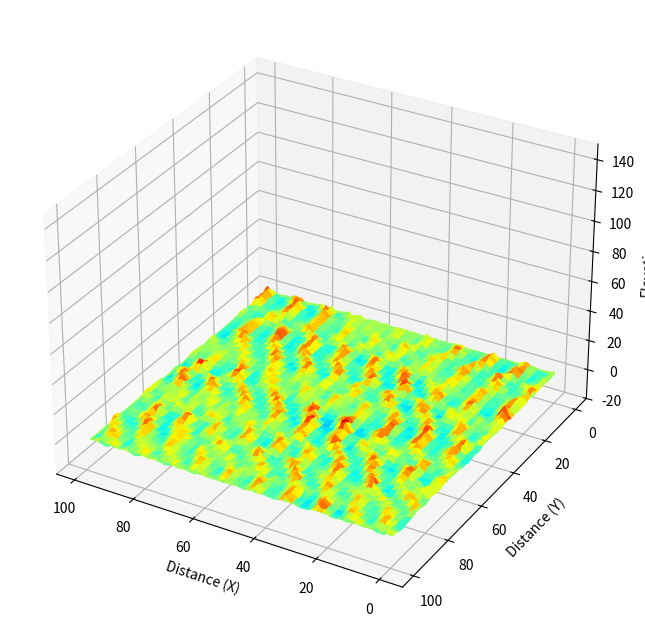

Source code (Python): (Note: this script raises an exception after producing the figure.)

import numpy as np
import matplotlib.pyplot as plt
from mpl_toolkits.mplot3d import Axes3D
from scipy.signal import find_peaks
import os


class CellBedform():

    def __init__(self, grid=(100, 50), D=0.8, Q=0.6, L0=7.3, b=2.0, y_cut=10):

        # Copy input parameters
        self._xgrid = grid[0]
        self._ygrid = grid[1]
        self.D = D
        self.Q = Q
        self.L0 = L0
        self.b = b

        # Make initial topography
        self.h = np.random.rand(self._xgrid, self._ygrid)
        self.L = np.empty(self.h.shape)
        self.dest = np.empty(self.h.shape)

        # Make arrays for indeces showing grid of interest and neighbor grids
        self.y, self.x = np.meshgrid(np.arange(self._ygrid), np.arange(self._xgrid))
        self.xminus = self.x - 1
        self.xplus = self.x + 1
        self.yminus = self.y - 1
        self.yplus = self.y + 1

        # Periodic boundary condition
        self.xminus[0, :] = self._xgrid - 1
        self.xplus[-1, :] = 0
        self.yminus[:, 0] = self._ygrid - 1
        self.yplus[:, -1] = 0

        # Variables for visualization
        self.f = plt.figure(figsize=(8, 8))
        self.ax = self.f.add_subplot(111, projection='3d', azim=120)
        self.surf = None
        self.ims = []
        self.y_cuts = []
        self.y_cut = y_cut
        self.amplitudes = []
        self.wavelengths = []

    def run(self, steps=100, save_steps=None, folder='test'):
        for i in range(steps):
            self.run_one_step()
            # show progress
            print('', end='\r')
            print('{:.1f} % finished'.format(i / steps * 100), end='\r')

            if save_steps is not None and i not in save_steps:
                    continue
            self._plot()
            self.ims.append([self.surf])
            self.y_cuts.append([np.arange(self._xgrid), self.h[:, self.y_cut]])
            profile = [np.arange(self._xgrid), self.h[:, self.y_cut]]
            # Compute FFT for the Y-cut profiles
            time_values = profile[0]
            signal_values = profile[1]
            dt = np.mean(np.diff(time_values))  # Compute the average time step
            profile_fft = np.fft.fftshift(np.fft.fft(signal_values))
            frequencies = np.fft.fftshift(np.fft.fftfreq(len(signal_values), dt))

            # Find peaks
            peaks, _ = find_peaks(np.abs(profile_fft), height=0)  # Adjust the height parameter based on your data

            # Calculate amplitude and wavelength from the FFT result
            if len(peaks) > 0:
                amplitude = np.abs(profile_fft[peaks[0]])
                wavelength = 1 / frequencies[peaks[0]]
            else:
                amplitude = 0
                wavelength = 0

            # Save amplitude and wavelength for each step
            self.amplitudes.append(amplitude)
            self.wavelengths.append(wavelength)

        plt.figure(figsize=(12, 6))
        plt.subplot(2, 1, 1)
        plt.plot(save_steps, self.amplitudes)
        plt.title('Amplitude vs Steps')
        plt.xlabel('Steps')
        plt.ylabel('Amplitude')

        plt.subplot(2, 1, 2)
        plt.plot(save_steps, self.wavelengths)
        plt.title('Wavelength vs Steps')
        plt.xlabel('Steps')
        plt.ylabel('Wavelength')

        plt.tight_layout()
        plt.show()

        # Save step, amplitude, and wavelength data to a text file
        data = np.column_stack((save_steps, self.amplitudes, self.wavelengths))

        # Create the main folder if it doesn't exist
        os.makedirs("Results", exist_ok=True)
        folder = os.path.join('Results', folder)

        # Create a subfolder for Steps
        ampl_folder = os.path.join(folder,'step_amplitud_wavelength')
        os.makedirs(ampl_folder, exist_ok=True)

        ampl_filename = os.path.join(ampl_folder, 'step_amplitude_wavelength.txt')

        np.savetxt(ampl_filename, data, fmt="%d", comments="", delimiter=" ")
        # show progress
        print('', end='\r')
        print('100.0 % finished')

    def run_one_step(self):
        x = self.x
        y = self.y
        xplus = self.xplus
        yplus = self.yplus
        xminus = self.xminus
        yminus = self.yminus
        D = self.D
        Q = self.Q
        L0 = self.L0
        b = self.b
        L = self.L
        dest = self.dest
        self.h = self.h + D * (-self.h + 1. / 6. *
                               (self.h[xplus, y] + self.h[xminus, y] + self.
                                h[x, yplus] + self.h[x, yminus]) + 1. / 12. *
                               (self.h[xplus, yplus] + self.h[xplus, yminus] +
                                self.h[xminus, yplus] + self.h[xminus, yplus]))

        L = L0 + b * self.h  # Length of saltation
        L[np.where(L < 0)] = 0  # Avoid backward saltation
        np.round(L + x, out=dest)  # Grid number must be integer
        np.mod(dest, self._xgrid, out=dest)  # periodic boundary condition
        self.h = self.h - Q  # Entrainment
        for j in range(self.h.shape[0]):  # Settling
            self.h[dest[j, :].astype(np.int32),
                   y[j, :]] = self.h[dest[j, :].astype(np.int32), y[j, :]] + Q

    def _plot(self):
        self.ax.set_zlim3d(-20, 150)
        self.ax.set_xlabel('Distance (X)')
        self.ax.set_ylabel('Distance (Y)')
        self.ax.set_zlabel('Elevation')
        self.surf = self.ax.plot_surface(
            self.x,
            self.y,
            self.h,
            cmap='jet',
            vmax=5.0,
            vmin=-5.0,
            antialiased=True)


    def save_images(self, folder='test', filename='bed', save_steps=None):
        try:
            if len(self.ims) == 0:
                raise Exception('Run the model before saving images.')

            # Create the main folder if it doesn't exist
            os.makedirs("Results", exist_ok=True)
            folder = os.path.join("Results", folder)

            # Create the main folder if it doesn't exist
            os.makedirs(folder, exist_ok=True)

            # Create a subfolder for Steps
            steps_folder = os.path.join(folder, f'steps_{filename}')
            os.makedirs(steps_folder, exist_ok=True)

            # Create a subfolder for Steps Images
            steps_images_folder = os.path.join(folder, f'steps_{filename}_images')
            os.makedirs(steps_images_folder, exist_ok=True)

            # Create a subfolder for Y-cut profiles
            y_cut_folder = os.path.join(folder, f'{filename}_y={self.y_cut}')
            os.makedirs(y_cut_folder, exist_ok=True) if self.y_cut is not None else None

            # Create a subfolder for Y-cut profile images
            y_cut_images_folder = os.path.join(folder, f'{filename}_y={self.y_cut}_images')
            os.makedirs(y_cut_images_folder, exist_ok=True) if self.y_cut is not None else None

            for i in range(len(save_steps)):
                # show progress
                print('', end='\r')
                print('Saving images... {:.1f}%'.format(i / len(self.ims) * 100), end='\r')

                # Save images to the specified folder
                plt.cla()  # Clear axes
                self.ax.add_collection3d(self.ims[i][0])  # Load surface plot
                self.ax.autoscale_view()
                self.ax.set_zlim3d(-20, 150)
                self.ax.set_xlabel('Distance (X)')
                self.ax.set_ylabel('Distance (Y)')
                self.ax.set_zlabel('Elevation')
                plt.savefig(os.path.join(steps_images_folder, f'{filename}_{i:04d}.png'))
                steps_filename = os.path.join(steps_folder, f'step_{i:04d}.txt')
                elevation_data = self.ims[i][0].get_array()
                np.savetxt(steps_filename, elevation_data)

                # Save Y-cut profiles
                profile = self.y_cuts[i]
                profile_filename = os.path.join(y_cut_folder, f'step_{i:04d}.txt')
                np.savetxt(profile_filename, np.column_stack(profile), comments="", delimiter=" ")

                # Save Y-cut profile images
                plt.figure()
                plt.plot(profile[0], profile[1])
                plt.title(f'Y-cut Profile at Y={self.y_cut} (Step {i})')
                plt.xlabel('Distance (X)')
                plt.ylabel('Elevation')
                plt.savefig(os.path.join(y_cut_images_folder, f'profile_step_{i:04d}.png'))
                plt.close()

            self.ims = []
            self.y_cuts = []
            print('Done. All data were saved and cleared.')

        except Exception as error:
            print('Unexpected error occurred.')
            print(error)


if __name__ == "__main__":

    cb = CellBedform(grid=(100, 100))
    cb.run(steps=10)